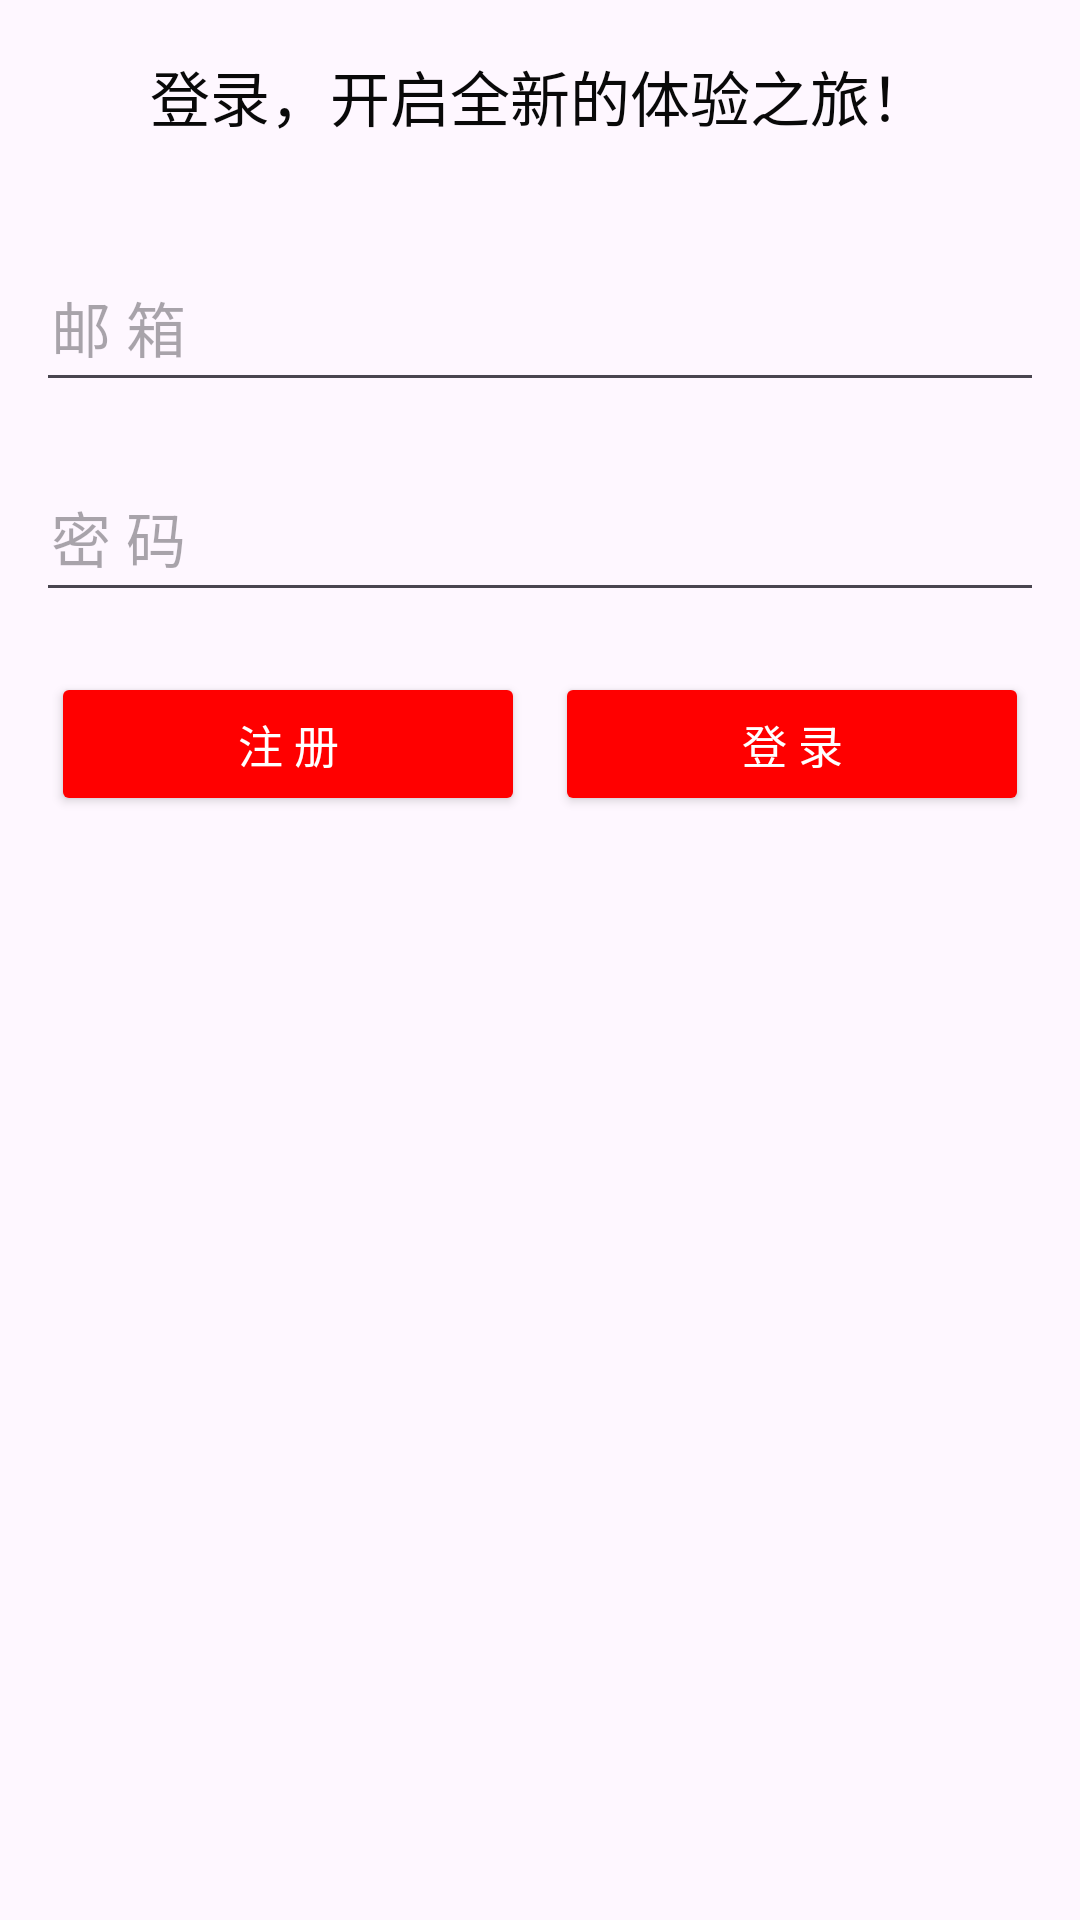

Reconstruct the res/layout file that produces this screen, plus the resources it refers to.
<!-- AndroidManifest.xml: application theme Theme.LoveAM -->
<!-- res/layout/activity_login.xml -->
<?xml version="1.0" encoding="utf-8"?>
<LinearLayout xmlns:android="http://schemas.android.com/apk/res/android"
    xmlns:app="http://schemas.android.com/apk/res-auto"
    xmlns:tools="http://schemas.android.com/tools"
    android:layout_width="match_parent"
    android:layout_height="match_parent"
    android:orientation="vertical"
    android:paddingLeft="12dp"
    android:paddingRight="12dp"
    tools:context=".activity.LoginActivity">

    <androidx.appcompat.widget.Toolbar
        android:id="@+id/fanhui1"
        android:layout_width="match_parent"
        android:layout_height="wrap_content"
        app:navigationIcon="@drawable/baseline_arrow_back_24">
        <TextView
            android:layout_width="wrap_content"
            android:layout_height="wrap_content"
            android:layout_gravity="center"
            android:text="@string/login_welcome_text"
            android:textColor="#090909"
            android:textSize="20sp" />
    </androidx.appcompat.widget.Toolbar>



    <EditText
        android:id="@+id/et_1"
        android:layout_width="match_parent"
        android:layout_height="50dp"
        android:layout_gravity="center"
        android:layout_marginTop="20dp"
        android:hint="邮 箱"
        android:maxLines="1"
        android:padding="5dp"
        android:textColor="@color/black"
        android:textSize="20sp"

        />

    <EditText
        android:id="@+id/et_2"
        android:layout_width="match_parent"
        android:layout_height="50dp"
        android:layout_gravity="center"
        android:layout_marginTop="20dp"
        android:hint="密 码"
        android:inputType="textPassword"
        android:maxLines="1"
        android:padding="5dp"
        android:textColor="@color/black"
        android:textSize="20sp" />

    <LinearLayout
        android:layout_width="match_parent"
        android:layout_height="wrap_content"
        android:layout_marginTop="20dp"
        android:orientation="horizontal">
        <Button
            android:id="@+id/btn_register"
            android:layout_width="wrap_content"
            android:layout_height="wrap_content"
            android:layout_gravity="center"
            android:layout_marginLeft="5dp"
            android:layout_marginRight="5dp"
            android:layout_weight="1"
            android:backgroundTint="@color/clr_pressed"
            android:text="@string/register"
            android:textColor="@color/white"
            android:textSize="15sp"
            app:cornerRadius="0dp" />

        <Button
            android:id="@+id/btn_login"
            android:layout_width="wrap_content"
            android:layout_height="wrap_content"
            android:layout_gravity="center"
            android:layout_marginLeft="5dp"
            android:layout_marginRight="5dp"
            android:layout_weight="1"
            android:backgroundTint="@color/clr_pressed"
            android:text="@string/login"
            android:textColor="@color/white"
            android:textSize="15sp"
            app:cornerRadius="0dp" />
    </LinearLayout>

</LinearLayout>
<!-- resources referenced by this layout -->
<resources>
  <color name="black">#FF000000</color>
  <color name="clr_pressed">#FF0000</color>
  <color name="white">#FFFFFFFF</color>
  <string name="login">登 录</string>
  <string name="login_welcome_text">登录，开启全新的体验之旅！</string>
  <string name="register">注 册</string>
  <style name="Theme.LoveAM" parent="Base.Theme.LoveAM">
          
          <item name="android:navigationBarColor">@android:color/transparent</item>
          <item name="android:statusBarColor">@android:color/transparent</item>
          <item name="android:windowLightStatusBar">?attr/isLightTheme</item>
      </style>
  <style name="Base.Theme.LoveAM" parent="Theme.Material3.Light.NoActionBar">
          
      </style>
</resources>
